Photos from the image-classification dataset "dataset" in the GitHub repository kvbiii/Master-thesis. Its 7 classes are: bathroom, bedroom, dining room, kitchen, living room, outside building, urban environment.

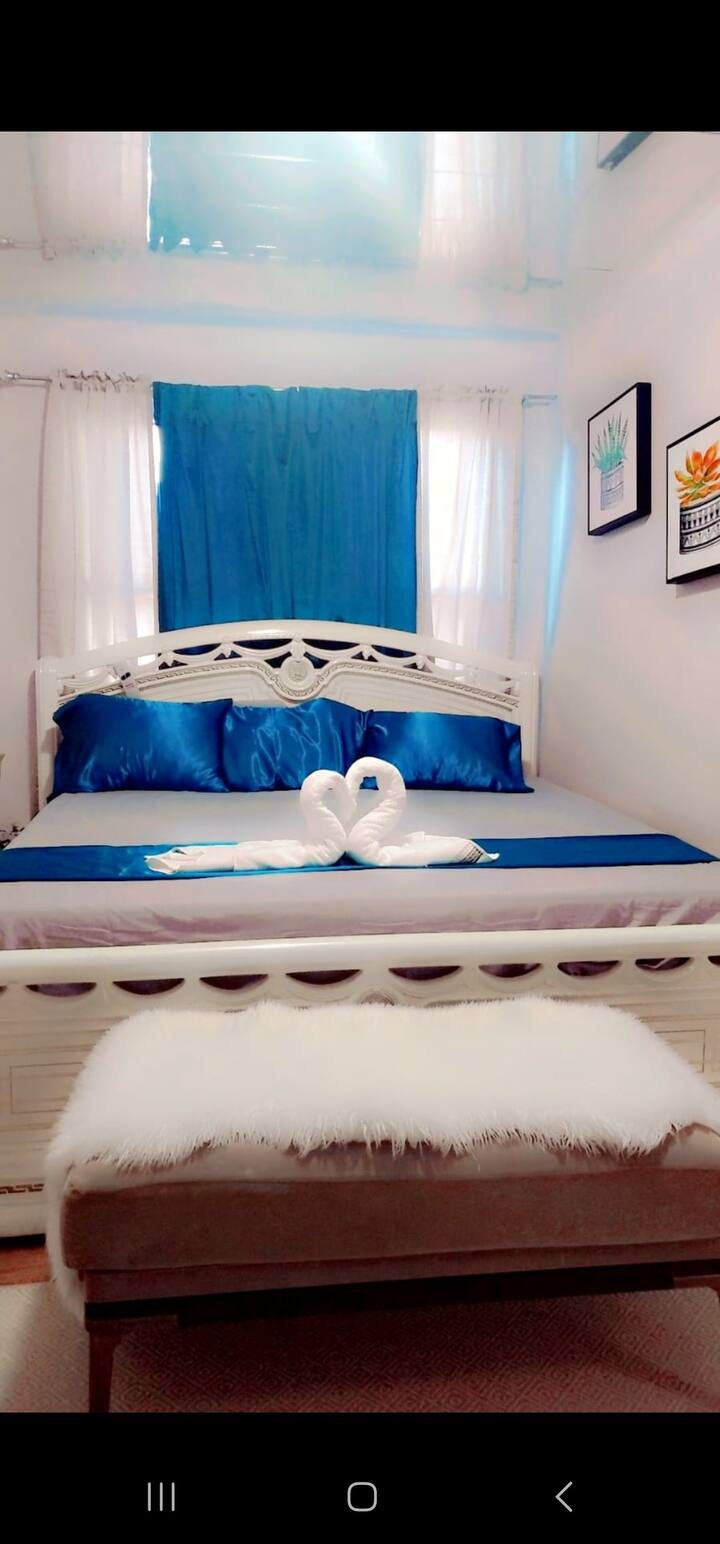
Label: bedroom

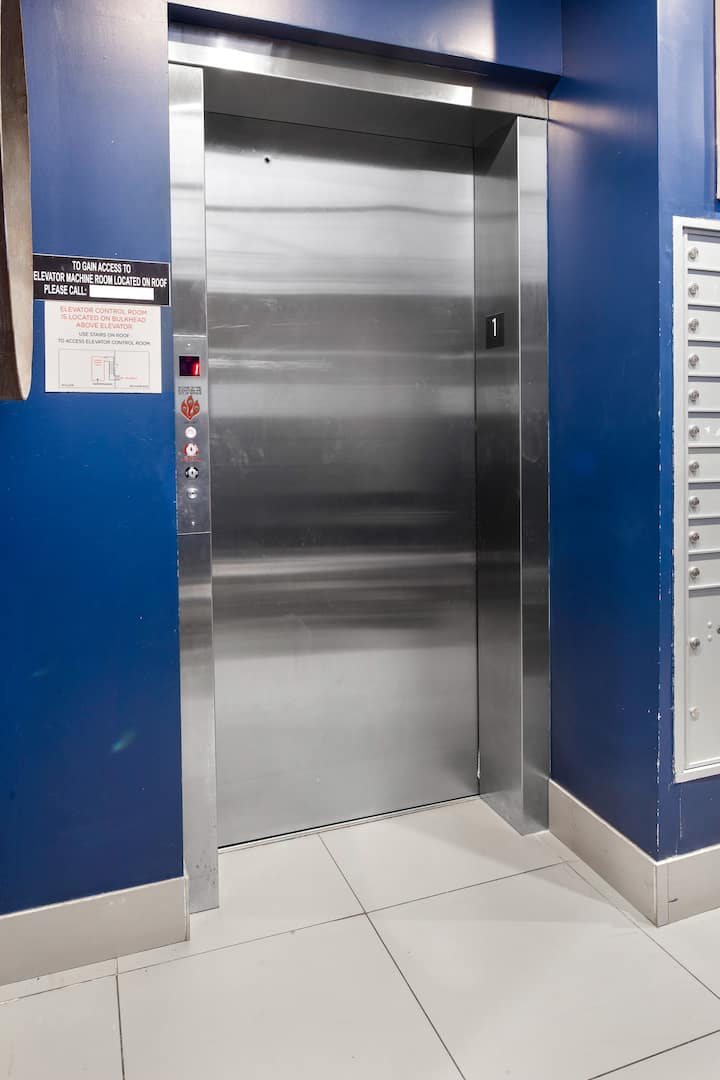
Label: outside building

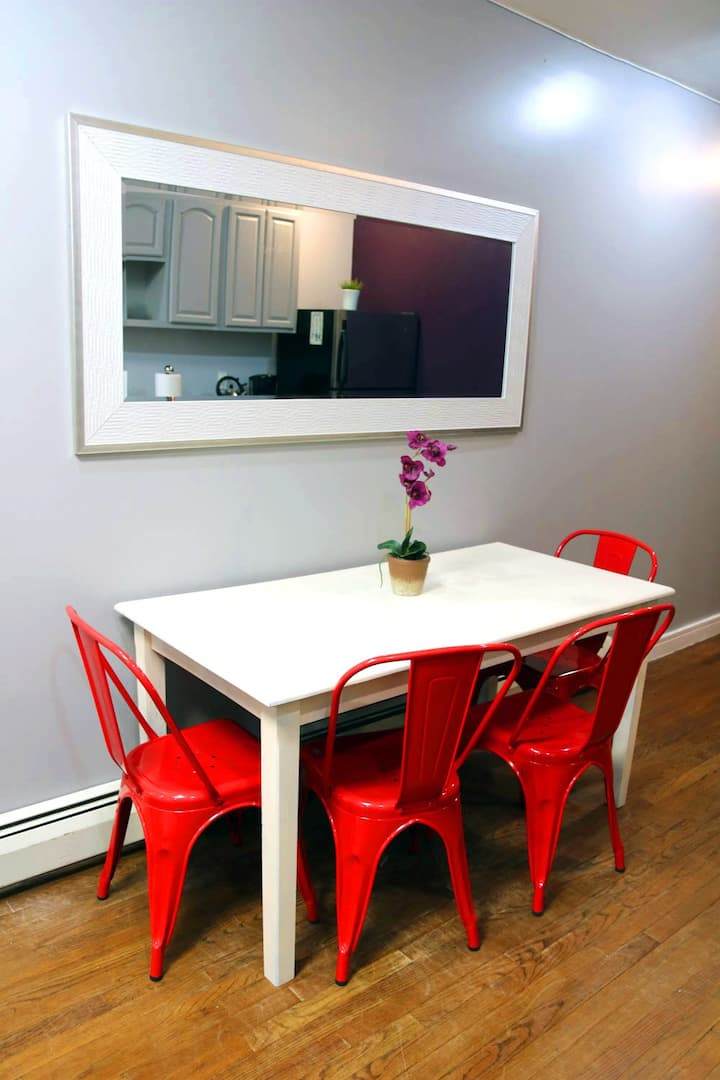
Label: dining room

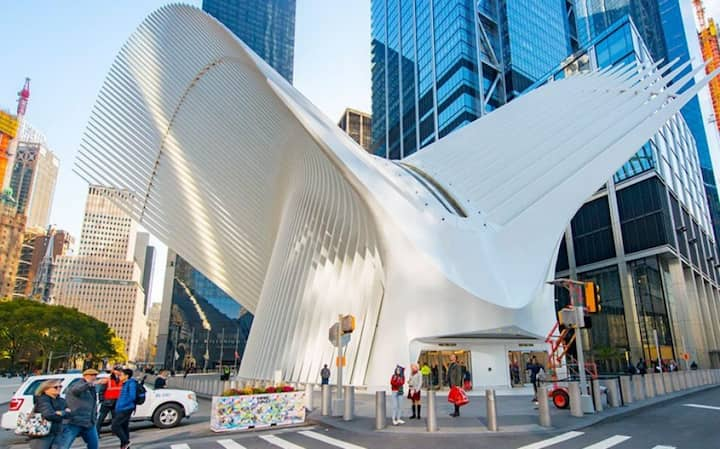
Label: urban environment

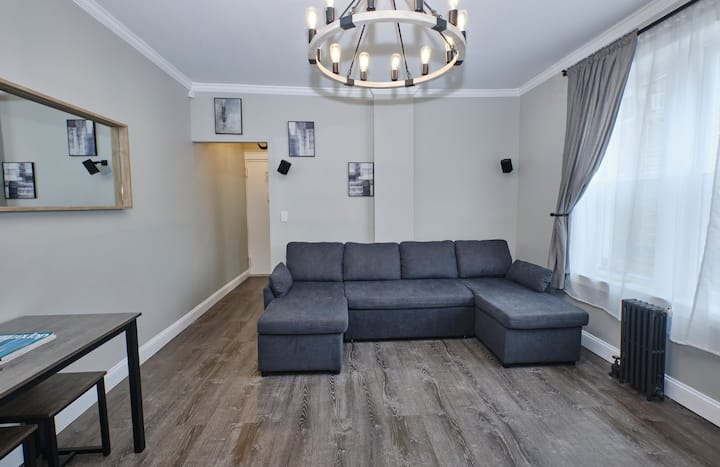
Label: living room

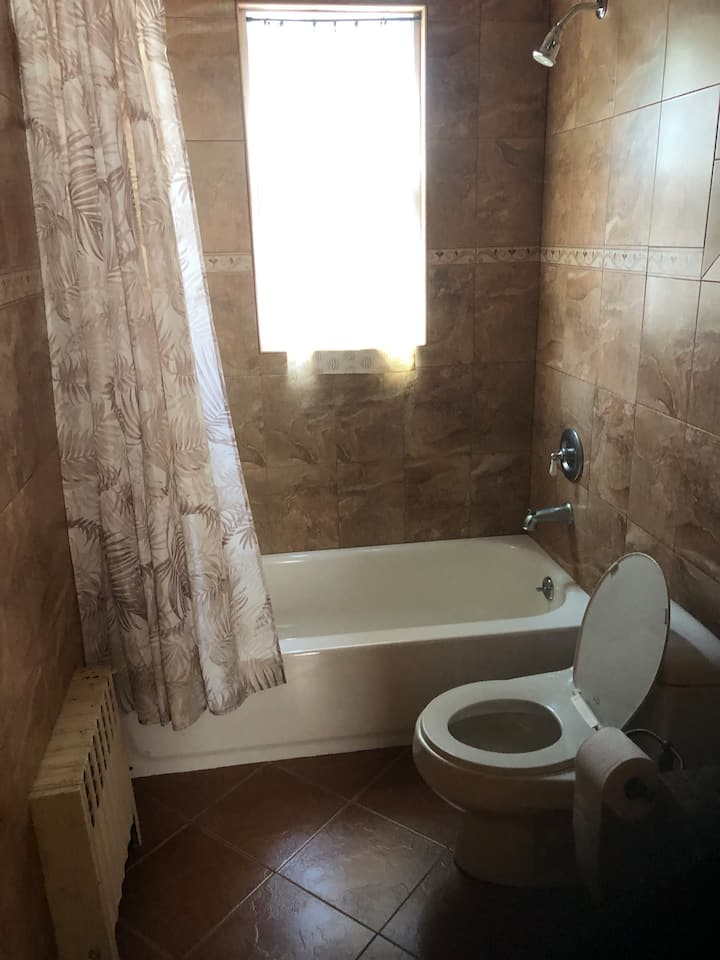
Label: bathroom
